Run: headless pygame with SDL's dummy video driver; simulated clock (each Clock.tick advances the game by its frame time, no real sleeping); random seed 0; keys injected as events and as key.get_pressed() state; no mouse input.
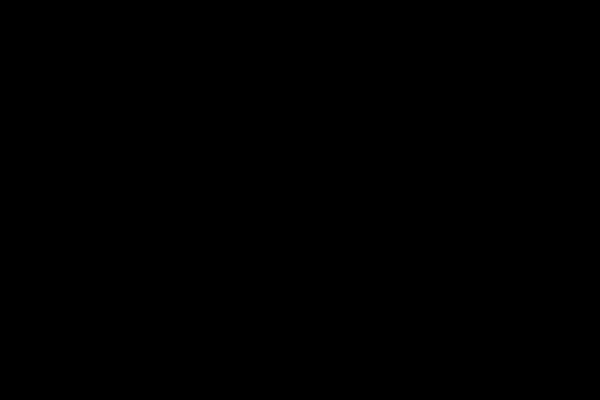
Frame 1 of 4 · flips 1–60 · no input
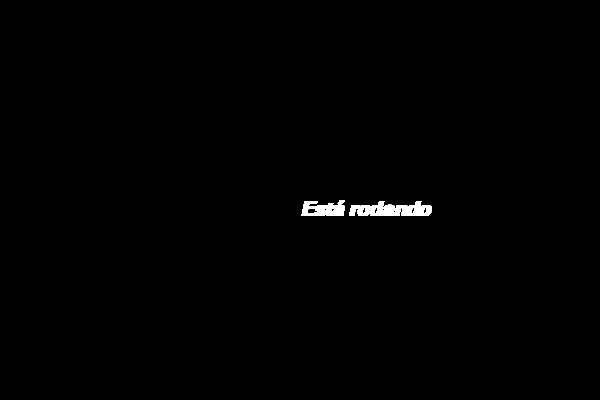
Frame 2 of 4 · flips 61–180 · tapped SPACE, RETURN · held RIGHT (→), D
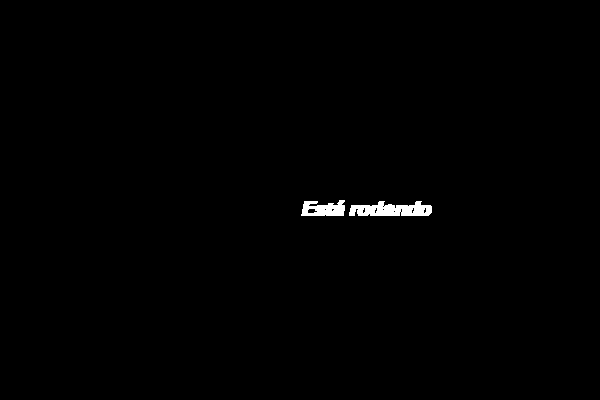
Frame 3 of 4 · flips 181–300 · held DOWN (↓), S
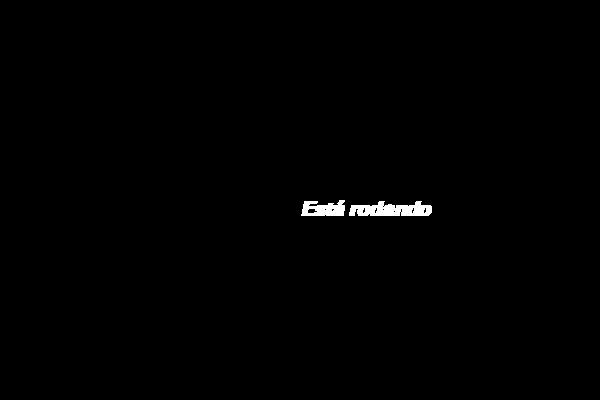
Frame 4 of 4 · flips 301–420 · held LEFT (←), A, UP (↑), W

The pygame program that drew these frames:

import pygame
from sys import exit

#ABAIXO ESTAREMOS DEFININDO FUNÇÕES PARA A CRIAÇÃO DE DIFERENTES TELAS DO JOGO

pygame.init()

pygame.display.set_caption("Vac-Man.exe")

largura_tela = 600
altura_tela = 400
x = 100
y = 100
tela = pygame.display.set_mode((largura_tela, altura_tela))
fonte = pygame.font.SysFont("arial", 30, True, True)
relogio = pygame.time.Clock()

#DEFININDO BOOLEAN DO LOOP PRINCIPAL
rodando = True

#DEFININDO O BOOLEAN DE MENU PADRÃO 
cena = "menu_jogo"

#DEFININDO O LOOP
while rodando:
    relogio.tick(30)
    keys = pygame.key.get_pressed()
    
    #DEFININDO BOOLEAN DO JOGO
    if cena == "jogando":
        
        for event in pygame.event.get():
            if event.type == pygame.QUIT:
                rodando = False

        texto_padrao = fonte.render("Está rodando", True, "white")
        tela.blit(texto_padrao, ((largura_tela/ 2), (altura_tela/ 2)))

        if keys[pygame.K_0]:
            cena = "fim_jogo"
    
    #DEFININDO BOOLEAN DO GAME OVER
    elif cena == "fim_jogo":
        for event in pygame.event.get():
            if event.type == pygame.QUIT:
                rodando = False

        tela.fill((0, 0, 0))
        texto_final = fonte.render("Game Over", True, "white")
        tela.blit(texto_final, ((largura_tela/ 2), (altura_tela/ 2)))

    #DEFININDO TELA MENU
    elif cena == "menu_jogo":
        for event in pygame.event.get():
            if event.type == pygame.QUIT:
                rodando = False

            if event.type == pygame.KEYDOWN:
                if event.key == pygame.K_RETURN:
                    cena = "jogando"

    pygame.display.update()
